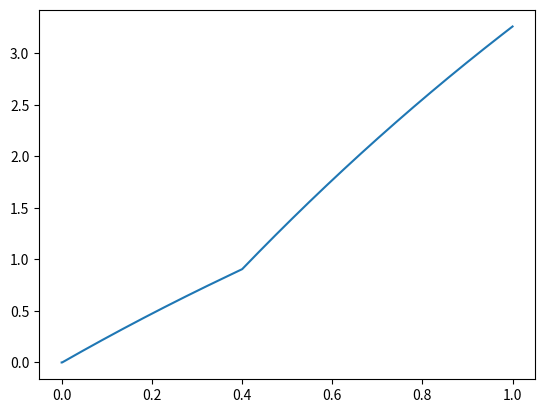

This figure's Python source:
import numpy as np
import matplotlib.pyplot as plt
from scipy import integrate

class OneCompModel(object):
    def __init__(self, doses, kout, kabs):
        self.doses = doses
        self.kout = kout
        self.kabs = kabs

    def __str__(self):
        return f"model parameters: {self.doses}, {self.kout}, {self.kabs}"

    def step(self, x):
        return 1 * (x > 0)

    def calc_delta_abs(self, conc, t, dt):
        delta_abs = conc * np.exp(-self.kabs * (t - dt))
        return delta_abs

    def calc_unabs(self, t):
        tot = 0
        for dt, conc in self.doses:
            tot += self.step(t - dt) * self.calc_delta_abs(conc, t, dt)
        return tot

    def delta_abs(self, amount_unabs):
        return amount_unabs * self.kabs

    def dIblood_dt(self, X, t):
        dIb_dt = self.kabs * self.calc_unabs(t) - X[0] * self.kout
        return dIb_dt

    def dX_dt(self, X, t):
        return np.array([self.dIblood_dt(X, t)])

    def intergrate(self, t):
        X0 = [0]
        X, infodict = integrate.odeint(self.dX_dt, X0, t, full_output=True)
        return X, infodict



t = np.linspace(0, 1, 1000)

model = OneCompModel([[0.001, 5], [0.4, 5]], 0, 0.5)
amount_unabs = model.calc_unabs(t)
delta_abs = model.delta_abs(amount_unabs)

X, infodict = model.intergrate(t)

plt.plot(t, X)
plt.show()
